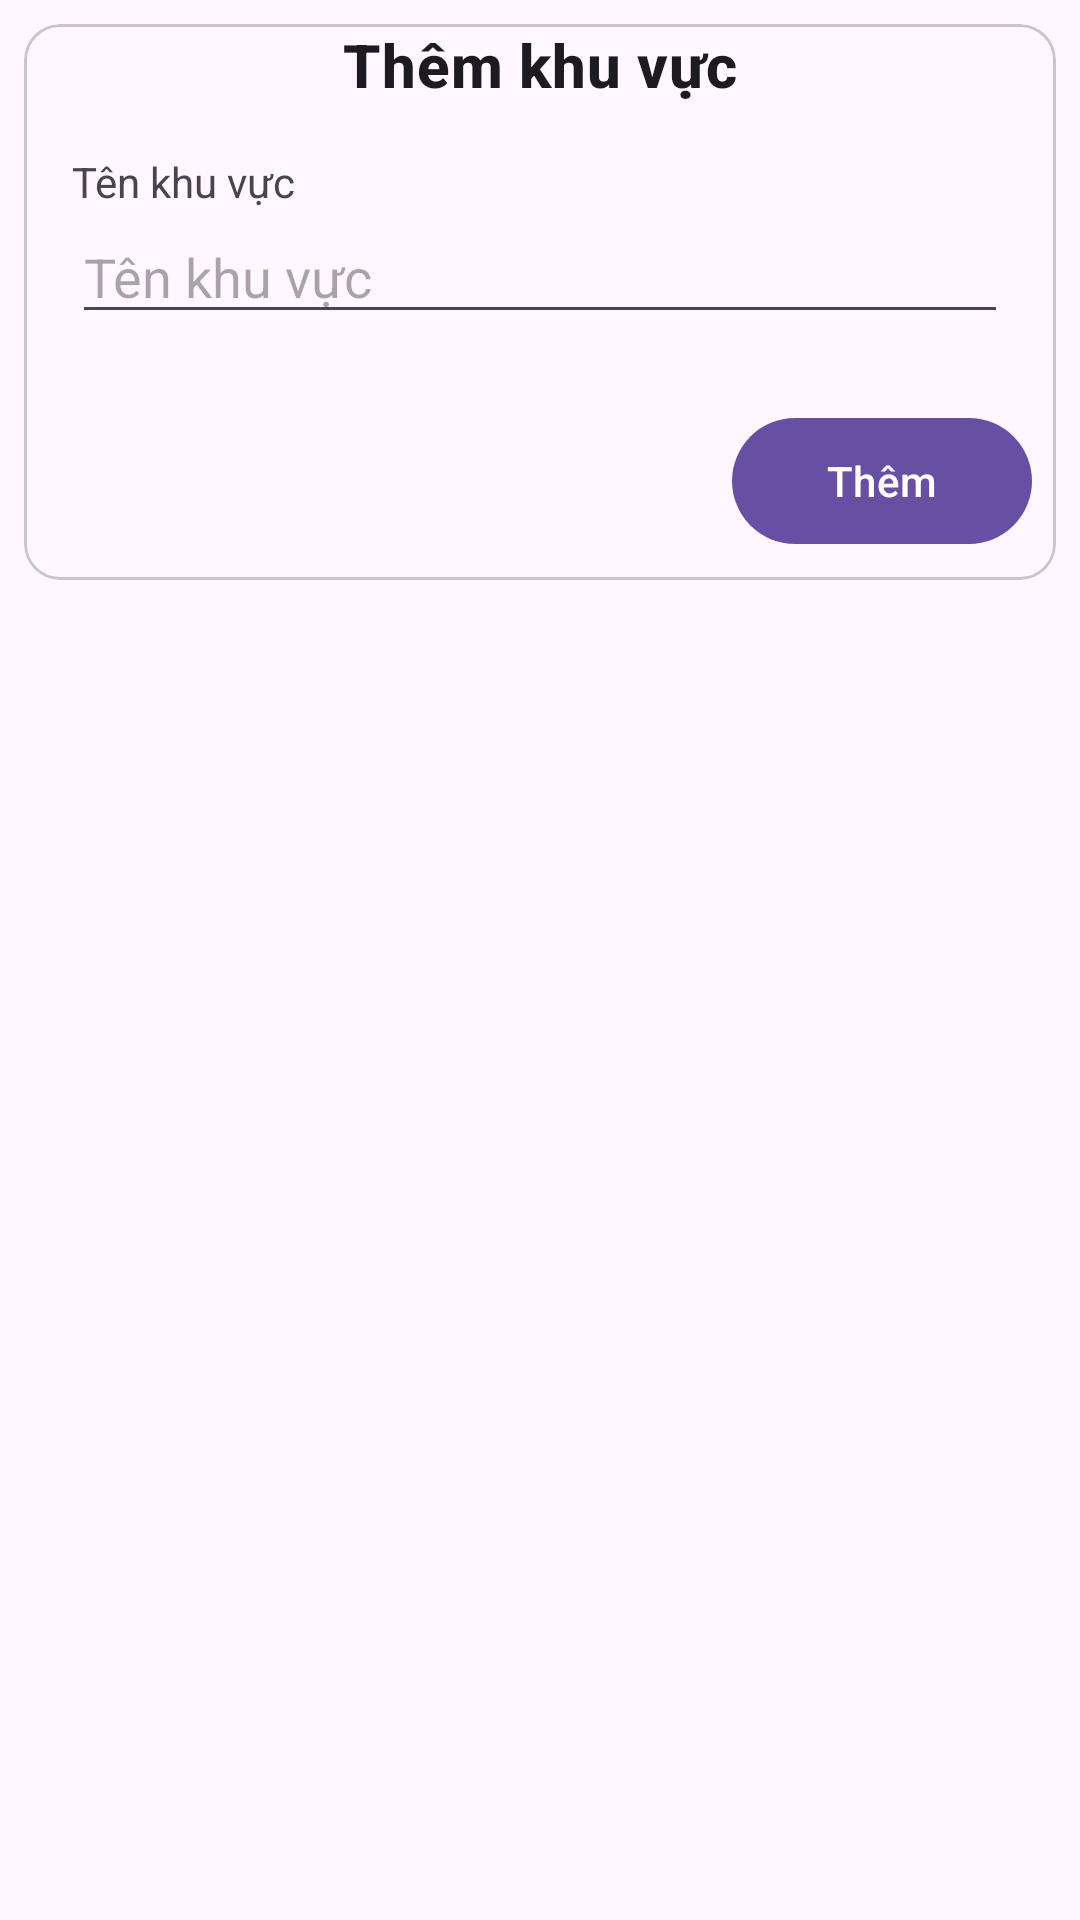

Write the Android layout XML for this screen, with the resource values it uses.
<!-- AndroidManifest.xml: application theme Theme.Booking_res -->
<!-- res/layout/fragment_create_region.xml -->
<?xml version="1.0" encoding="utf-8"?>
<FrameLayout xmlns:android="http://schemas.android.com/apk/res/android"
    xmlns:tools="http://schemas.android.com/tools"
    android:layout_width="match_parent"
    android:layout_height="match_parent"
    tools:context=".view.fragment.res_admin.CreateRegionFragment">

    <com.google.android.material.card.MaterialCardView
        android:id="@+id/addRegion"
        android:layout_width="match_parent"
        android:layout_height="wrap_content"
        android:layout_margin="8dp"
        >

        <LinearLayout
            android:layout_width="match_parent"
            android:layout_height="wrap_content"
            android:orientation="vertical">

            <TextView
                android:id="@+id/header"
                android:layout_width="wrap_content"
                android:layout_height="wrap_content"
                android:layout_gravity="center"
                android:text="Thêm khu vực"
                android:textAppearance="?attr/textAppearanceHeadline6"
                android:textStyle="bold" />

            <LinearLayout
                android:layout_width="match_parent"
                android:layout_height="wrap_content"
                android:orientation="vertical"
                android:padding="16dp">

                
                <TextView
                    android:id="@+id/labelname"
                    android:layout_width="wrap_content"
                    android:layout_height="wrap_content"
                    android:text="Tên khu vực " />

                <EditText
                    android:id="@+id/txtNameRegion"
                    android:layout_width="match_parent"
                    android:layout_height="wrap_content"
                    android:hint="Tên khu vực" />

            </LinearLayout>

            <LinearLayout
                android:layout_width="wrap_content"
                android:layout_height="wrap_content"
                android:layout_gravity="right"
                android:layout_margin="8dp"
                android:orientation="horizontal">

                <com.google.android.material.button.MaterialButton
                    android:id="@+id/btnAddRegion"
                    android:layout_width="100dp"
                    android:layout_height="50dp"
                    android:text="Thêm" />
            </LinearLayout>
        </LinearLayout>
    </com.google.android.material.card.MaterialCardView>

</FrameLayout>
<!-- resources referenced by this layout -->
<resources>
  <style name="Theme.Booking_res" parent="Base.Theme.Booking_res" />
  <style name="Base.Theme.Booking_res" parent="Theme.Material3.DayNight.NoActionBar">
          
          
      </style>
</resources>
